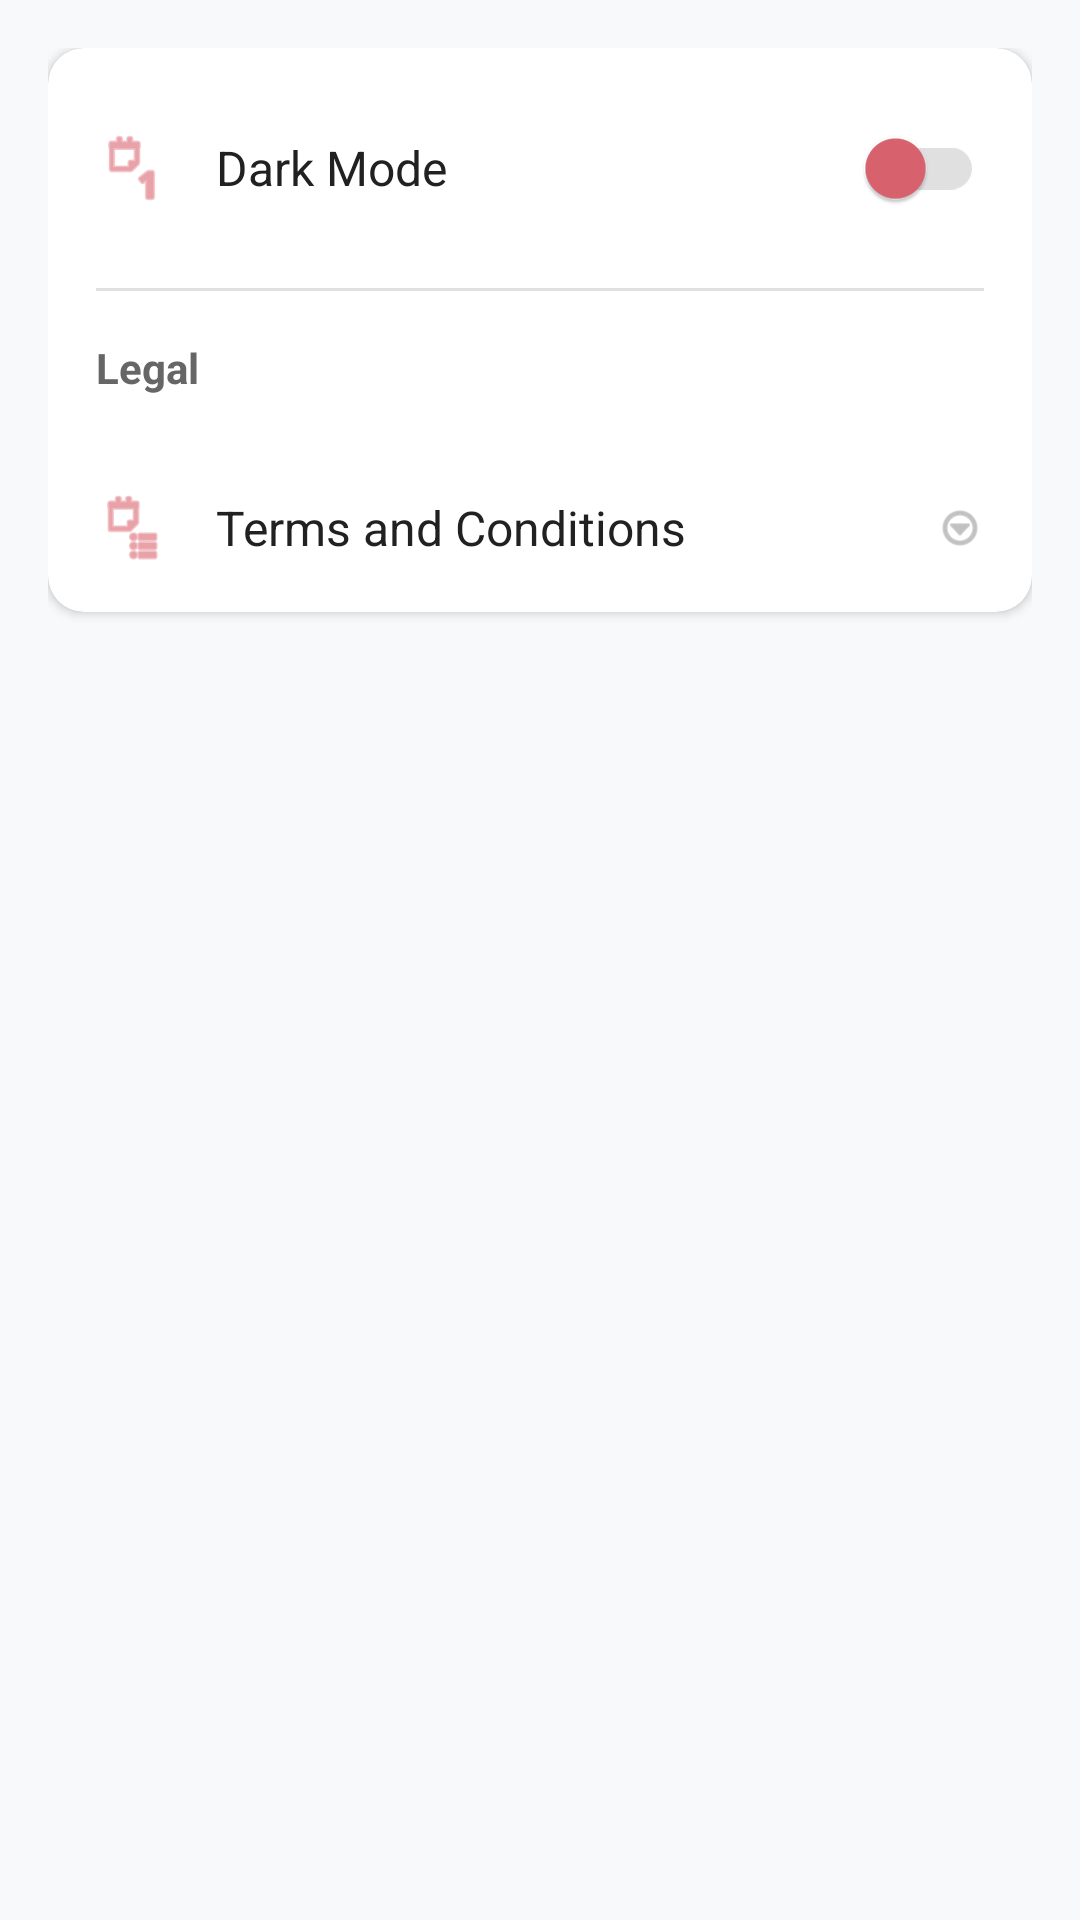

Here is an Android app screen rendered from its layout file. Give the layout XML and the strings, colors and styles it references.
<!-- AndroidManifest.xml: application theme Theme.Datingapp -->
<!-- res/layout/fragment_settings.xml -->
<?xml version="1.0" encoding="utf-8"?>
<LinearLayout xmlns:android="http://schemas.android.com/apk/res/android"
    xmlns:app="http://schemas.android.com/apk/res-auto"
    android:layout_width="match_parent"
    android:layout_height="match_parent"
    android:orientation="vertical"
    android:background="@color/background">

    <com.google.android.material.appbar.AppBarLayout
        android:layout_width="match_parent"
        android:layout_height="wrap_content"/>

    <ScrollView
        android:layout_width="match_parent"
        android:layout_height="match_parent">

        <LinearLayout
            android:layout_width="match_parent"
            android:layout_height="wrap_content"
            android:orientation="vertical"
            android:padding="16dp">

            <com.google.android.material.card.MaterialCardView
                android:layout_width="match_parent"
                android:layout_height="wrap_content"
                app:cardCornerRadius="12dp"
                app:cardElevation="2dp"
                android:layout_marginBottom="16dp">

                <LinearLayout
                    android:layout_width="match_parent"
                    android:layout_height="wrap_content"
                    android:orientation="vertical">



                    <LinearLayout
                        android:id="@+id/dark_mode_setting"
                        android:layout_width="match_parent"
                        android:layout_height="wrap_content"
                        android:orientation="horizontal"
                        android:padding="16dp"
                        android:gravity="center_vertical"
                        android:background="?attr/selectableItemBackground">

                        <ImageView
                            android:layout_width="24dp"
                            android:layout_height="24dp"
                            android:src="@android:drawable/ic_menu_day"
                            app:tint="@color/pink"
                            android:layout_marginEnd="16dp"/>

                        <TextView
                            android:layout_width="0dp"
                            android:layout_height="wrap_content"
                            android:layout_weight="1"
                            android:text="Dark Mode"
                            android:textSize="16sp"
                            android:textColor="@color/text_primary"/>

                        <androidx.appcompat.widget.SwitchCompat
                            android:id="@+id/dark_mode_switch"
                            android:layout_width="wrap_content"
                            android:layout_height="wrap_content"
                            app:thumbTint="@color/pink"
                            app:trackTint="#E0E0E0"/>

                    </LinearLayout>

                    <View
                        android:layout_width="match_parent"
                        android:layout_height="1dp"
                        android:background="@color/colorOutlineVariant"
                        android:layout_marginHorizontal="16dp"/>

                    <TextView
                        android:layout_width="match_parent"
                        android:layout_height="wrap_content"
                        android:text="Legal"
                        android:textSize="14sp"
                        android:textStyle="bold"
                        android:textColor="@color/text_secondary"
                        android:padding="16dp"
                        android:paddingBottom="8dp"/>

                    <LinearLayout
                        android:id="@+id/terms_conditions"
                        android:layout_width="match_parent"
                        android:layout_height="wrap_content"
                        android:orientation="horizontal"
                        android:padding="16dp"
                        android:gravity="center_vertical"
                        android:background="?attr/selectableItemBackground">

                        <ImageView
                            android:layout_width="24dp"
                            android:layout_height="24dp"
                            android:src="@android:drawable/ic_menu_agenda"
                            app:tint="@color/pink"
                            android:layout_marginEnd="16dp"/>

                        <TextView
                            android:layout_width="0dp"
                            android:layout_height="wrap_content"
                            android:layout_weight="1"
                            android:text="Terms and Conditions"
                            android:textSize="16sp"
                            android:textColor="@color/text_primary"/>

                        <ImageView
                            android:layout_width="16dp"
                            android:layout_height="16dp"
                            android:src="@android:drawable/ic_menu_more"
                            app:tint="#999999"/>

                    </LinearLayout>

                </LinearLayout>

            </com.google.android.material.card.MaterialCardView>

        </LinearLayout>

    </ScrollView>

</LinearLayout>
<!-- resources referenced by this layout -->
<resources>
  <color name="background">#F8F9FA</color>
  <color name="colorOutlineVariant">#E0E0E0</color>
  <color name="pink">#db636f</color>
  <color name="text_primary">#212121</color>
  <color name="text_secondary">#666666</color>
  <style name="Theme.Datingapp" parent="Base.Theme.Datingapp" />
  <style name="Base.Theme.Datingapp" parent="Theme.MaterialComponents.DayNight.NoActionBar">
          
          <item name="colorPrimary">@color/primary</item>
          <item name="colorPrimaryVariant">@color/primary</item>
          <item name="android:statusBarColor">@color/primary</item>
      </style>
  <color name="primary">#db636f</color>
</resources>
